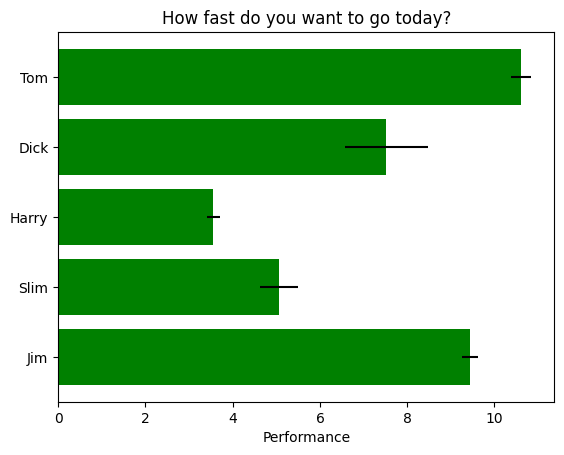

This chart was generated by the following Python code:
import matplotlib.pyplot as plt
plt.rcdefaults() 
import numpy as np
import matplotlib.pyplot as plt

plt.rcdefaults()
fig,ax =plt.subplots()  

people =('Tom','Dick','Harry','Slim','Jim')
y_pos =np.arange(len(people)) 

performance =3 +10 *np.random.rand(len(people)) 
error =np.random.rand(len(people))

ax.barh(y_pos,performance, xerr=error,align='center',color='green',ecolor='black')

ax.set_yticks(y_pos)   
ax.set_yticklabels(people) 
ax.invert_yaxis()  
ax.set_xlabel('Performance')   
ax.set_title('How fast do you want to go today?')  

plt.show()
